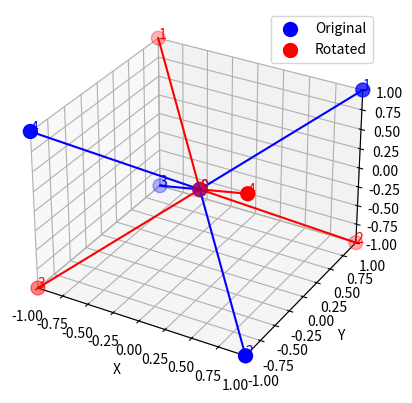

The matplotlib source for this figure:
# -*- coding: utf-8 -*-
"""
Created on Wed Nov 27 19:44:52 2024

[redacted]
"""

import matplotlib.pyplot as plt
from mpl_toolkits.mplot3d import Axes3D
import numpy as np

# Define atom positions for a tetrahedral molecule (CH4 as an example)
atoms = np.array([
    [0, 0, 0],  # Central atom
    [1, 1, 1],
    [1, -1, -1],
    [-1, 1, -1],
    [-1, -1, 1]
])

# Symmetry operation: 90-degree rotation around the z-axis
def rotate_z(points, angle):
    angle = np.radians(angle)
    rotation_matrix = np.array([
        [np.cos(angle), -np.sin(angle), 0],
        [np.sin(angle), np.cos(angle), 0],
        [0, 0, 1]
    ])
    return np.dot(points, rotation_matrix.T)

# Original and rotated positions
rotated_atoms = rotate_z(atoms, 90)

# Plot the molecule and its rotated state
fig = plt.figure()
ax = fig.add_subplot(111, projection='3d')

# Adjust the size of the points using the 's' parameter
ax.scatter(atoms[:, 0], atoms[:, 1], atoms[:, 2], c='b', label='Original', s=100)  # Original points (size 100)
ax.scatter(rotated_atoms[:, 0], rotated_atoms[:, 1], rotated_atoms[:, 2], c='r', label='Rotated', s=100)  # Rotated points (size 100)

# Add connections (chemical bonds) for the original molecule
for i in range(1, len(atoms)):  # Skip the central atom (index 0)
    ax.plot(
        [atoms[0, 0], atoms[i, 0]],  # X coordinates
        [atoms[0, 1], atoms[i, 1]],  # Y coordinates
        [atoms[0, 2], atoms[i, 2]],  # Z coordinates
        color='blue'
    )

# Add connections (chemical bonds) for the rotated molecule
for i in range(1, len(rotated_atoms)):  # Skip the central atom (index 0)
    ax.plot(
        [rotated_atoms[0, 0], rotated_atoms[i, 0]],  # X coordinates
        [rotated_atoms[0, 1], rotated_atoms[i, 1]],  # Y coordinates
        [rotated_atoms[0, 2], rotated_atoms[i, 2]],  # Z coordinates
        color='red'
    )

# Label each point with a number
for i, (x, y, z) in enumerate(atoms):
    ax.text(x, y, z, f'{i}', color='blue')
for i, (x, y, z) in enumerate(rotated_atoms):
    ax.text(x, y, z, f'{i}', color='red')

# Set equal aspect ratio
max_range = np.array([atoms[:, 0].max() - atoms[:, 0].min(),
                      atoms[:, 1].max() - atoms[:, 1].min(),
                      atoms[:, 2].max() - atoms[:, 2].min()]).max() / 2.0

mid_x = (atoms[:, 0].max() + atoms[:, 0].min()) * 0.5
mid_y = (atoms[:, 1].max() + atoms[:, 1].min()) * 0.5
mid_z = (atoms[:, 2].max() + atoms[:, 2].min()) * 0.5

ax.set_xlim(mid_x - max_range, mid_x + max_range)
ax.set_ylim(mid_y - max_range, mid_y + max_range)
ax.set_zlim(mid_z - max_range, mid_z + max_range)

# Label axes and show legend
ax.set_xlabel('X')
ax.set_ylabel('Y')
ax.set_zlabel('Z')
ax.legend()
plt.show()
